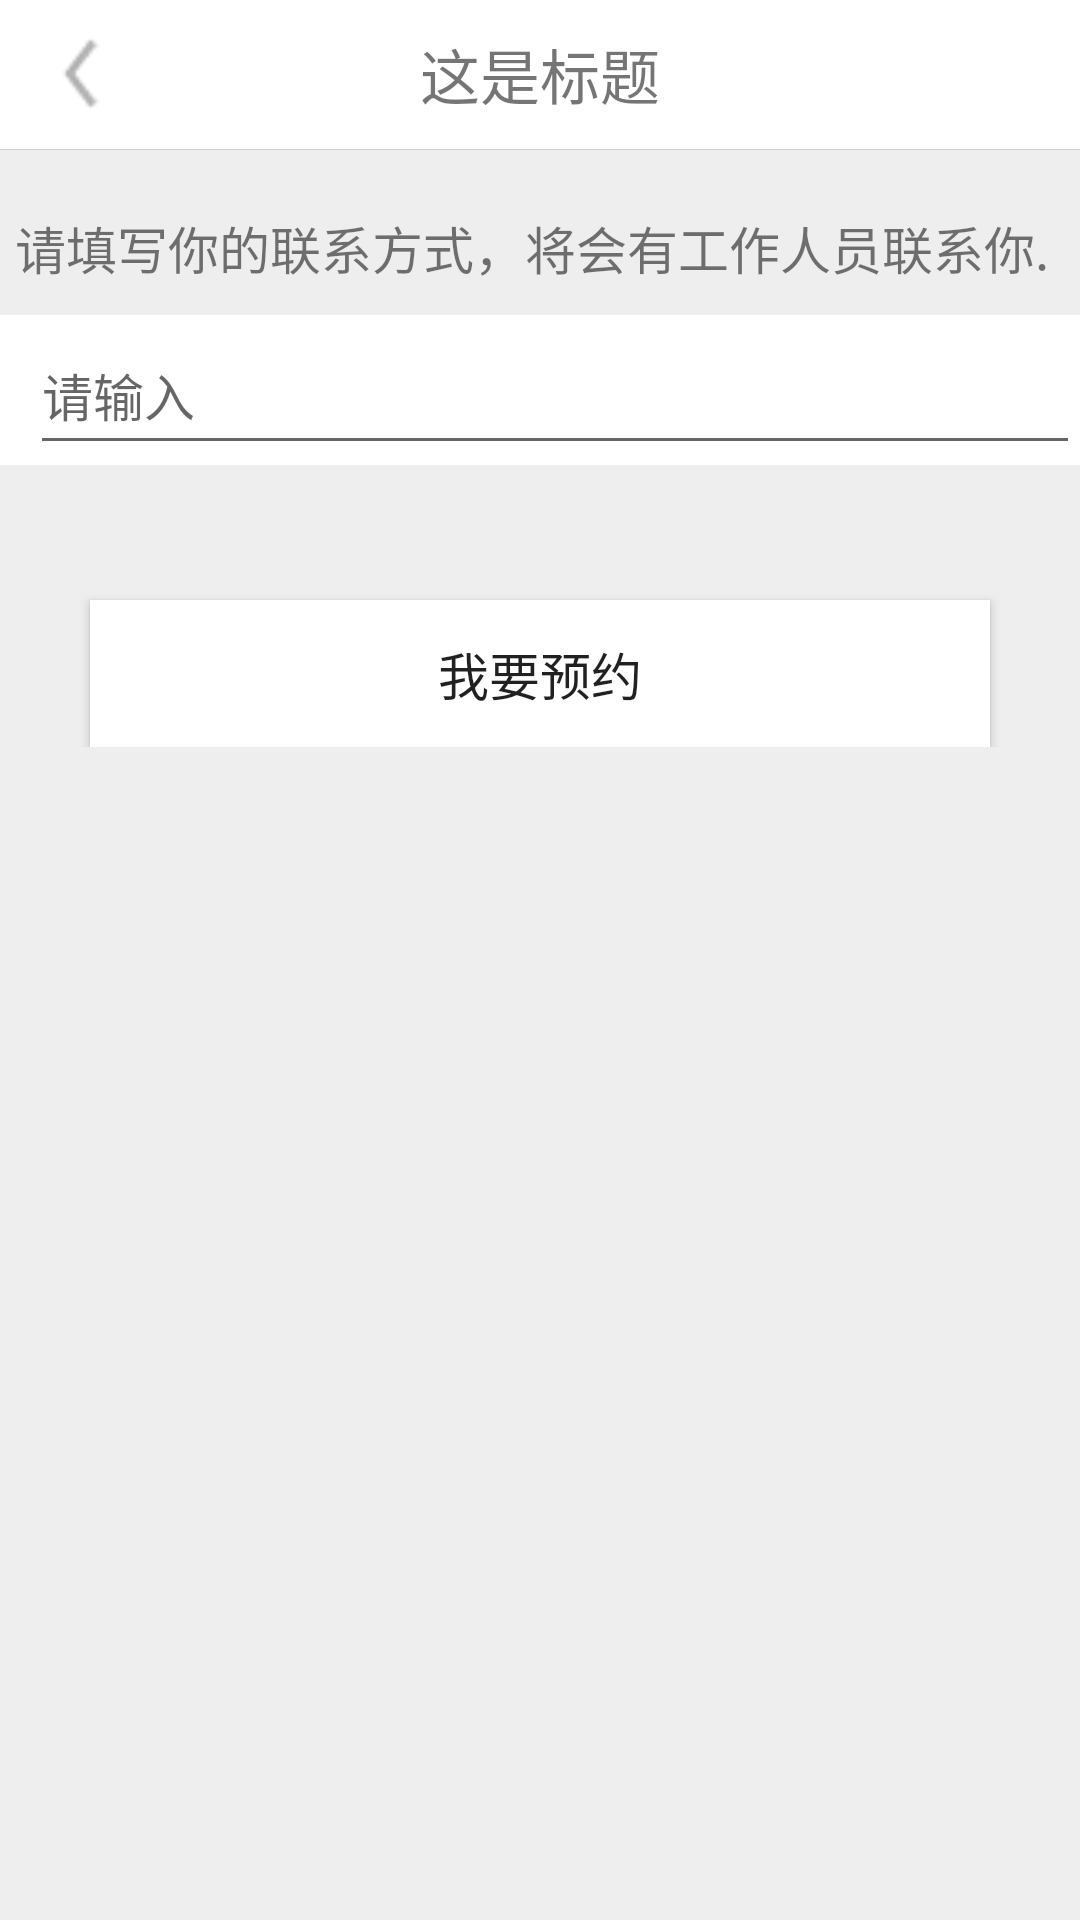

Layout XML and referenced resources for this Android screen:
<!-- AndroidManifest.xml: application theme AppTheme.NoActionBar -->
<!-- res/layout/activity_book.xml -->
<?xml version="1.0" encoding="utf-8"?>
<LinearLayout xmlns:android="http://schemas.android.com/apk/res/android"
    xmlns:tools="http://schemas.android.com/tools"
    android:orientation="vertical"
    android:layout_width="match_parent"
    android:layout_height="match_parent"
    tools:context="com.xcw0754.north.Activities.BookActivity">

    
    <include layout="@layout/common_header1" />

    <LinearLayout
        android:background="@color/black2"
        android:layout_width="match_parent"
        android:layout_height="match_parent">
        <LinearLayout
            android:layout_width="match_parent"
            android:layout_height="wrap_content"
            android:orientation="vertical" >

            <TextView
                android:layout_marginTop="20dp"
                android:layout_marginLeft="5dp"
                android:textSize="17dp"
                android:text="请填写你的联系方式，将会有工作人员联系你."
                android:layout_width="match_parent"
                android:layout_height="wrap_content" />

            <LinearLayout
                android:layout_marginTop="10dp"
                android:background="@color/white"
                android:layout_width="match_parent"
                android:layout_height="match_parent">
                <EditText
                    android:id="@+id/input_book"
                    android:layout_marginLeft="10dp"
                    android:layout_width="match_parent"
                    android:layout_height="50dp"
                    android:layout_gravity="center_vertical"
                    android:hint="请输入"
                    android:textSize="@dimen/LoginTextSize" />
            </LinearLayout>



            <android.support.v7.widget.AppCompatButton
                android:id="@+id/btn_book"
                android:background="@color/white"
                android:layout_width="fill_parent"
                android:layout_height="wrap_content"
                android:layout_marginTop="45dp"
                android:padding="12dp"
                android:layout_marginLeft="30dp"
                android:layout_marginRight="30dp"
                android:textSize="@dimen/LoginTextSize"
                android:text="我要预约"/>

        </LinearLayout>




    </LinearLayout>




</LinearLayout>
<!-- res/layout/common_header1.xml (included above) -->
<?xml version="1.0" encoding="utf-8"?>
<LinearLayout xmlns:android="http://schemas.android.com/apk/res/android"
    android:layout_width="match_parent"
    android:layout_height="@dimen/top_title_gap"
    android:gravity="center"
    android:orientation="vertical">

    <LinearLayout xmlns:android="http://schemas.android.com/apk/res/android"
        android:layout_width="match_parent"
        android:layout_height="match_parent"
        android:gravity="center"
        android:background="@color/white"
        android:orientation="horizontal">

        <LinearLayout
            android:orientation="vertical"
            android:gravity="center"
            android:layout_weight="1"
            android:layout_width="0dp"
            android:layout_height="match_parent">
            <ImageButton
                android:id="@+id/id_btn_common_back"
                android:layout_gravity="center_vertical"
                android:layout_marginLeft="10dp"
                android:background="@drawable/icon_common_backbtn"
                android:layout_width="35dp"
                android:layout_height="35dp" />
        </LinearLayout>
        <LinearLayout
            android:gravity="center"
            android:orientation="vertical"
            android:layout_weight="1"
            android:layout_width="0dp"
            android:layout_height="match_parent">
            <TextView
                android:id="@+id/id_common_title"
                android:layout_gravity="center"
                android:layout_width="wrap_content"
                android:layout_height="wrap_content"
                android:textSize="@dimen/CommonTitleSize"
                android:text="这是标题"/>
        </LinearLayout>

        <LinearLayout
            android:gravity="center"
            android:orientation="vertical"
            android:layout_weight="1"
            android:layout_width="0dp"
            android:layout_height="match_parent">
                <ImageButton
                    android:id="@+id/id_btn_common_more"
                    android:layout_gravity="center"
                    android:layout_marginLeft="29dp"
                    android:background="@drawable/icon_common_more"
                    android:layout_width="wrap_content"
                    android:layout_height="wrap_content" />
        </LinearLayout>

    </LinearLayout>



    <View
        android:background="@color/iron"
        android:layout_marginBottom="1px"
        android:layout_width="match_parent"
        android:layout_height="1px" />
</LinearLayout>
<!-- resources referenced by this layout -->
<resources>
  <color name="black2">#ffeeeeee</color>
  <color name="iron">#CCCCCC</color>
  <color name="white">#FFFFFF</color>
  <dimen name="CommonTitleSize">20sp</dimen>
  <dimen name="LoginTextSize">17dp</dimen>
  <dimen name="top_title_gap">50dp</dimen>
  <!-- drawable icon_common_backbtn: png bitmap (drawable, 460 bytes) -->
  <style name="AppTheme.NoActionBar">
          <item name="windowActionBar">false</item>
          <item name="windowNoTitle">true</item>
      </style>
</resources>
